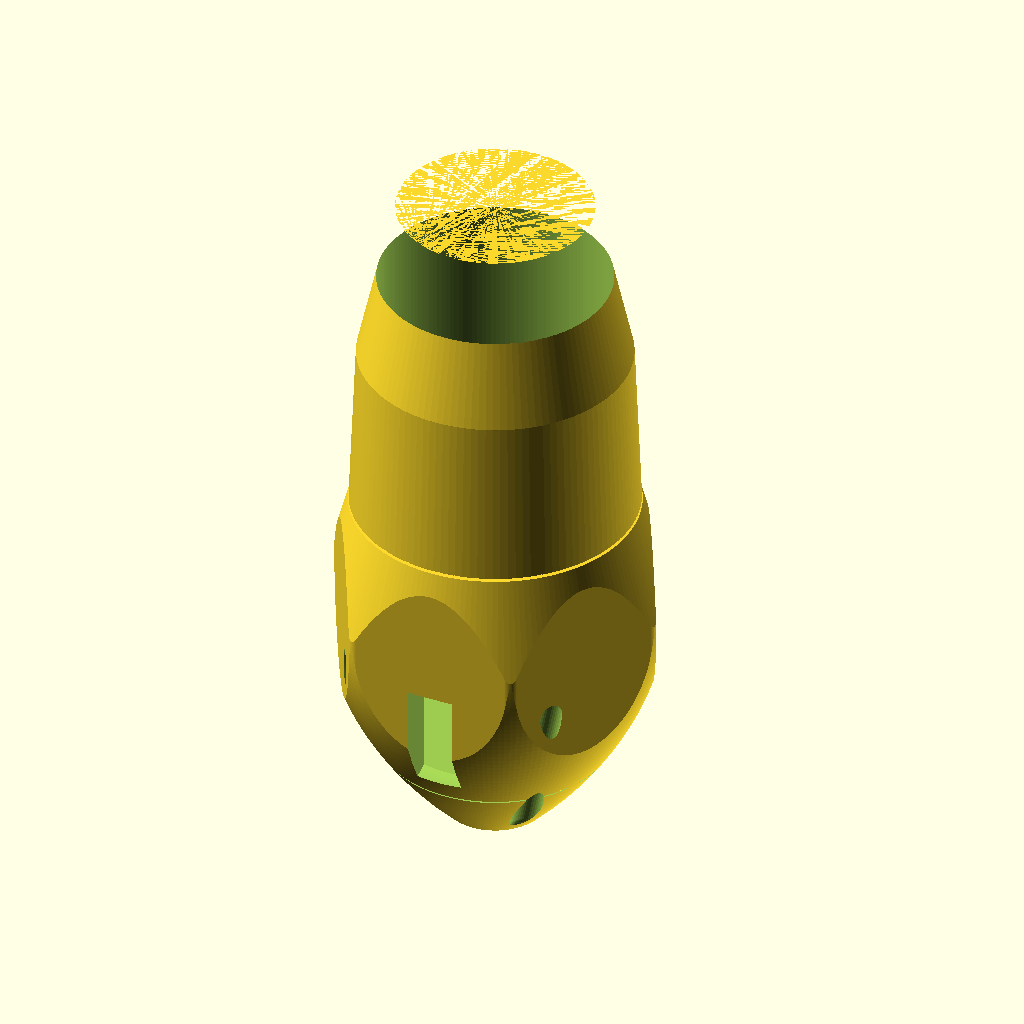
Cell 1: rendered with the file's own defaults.
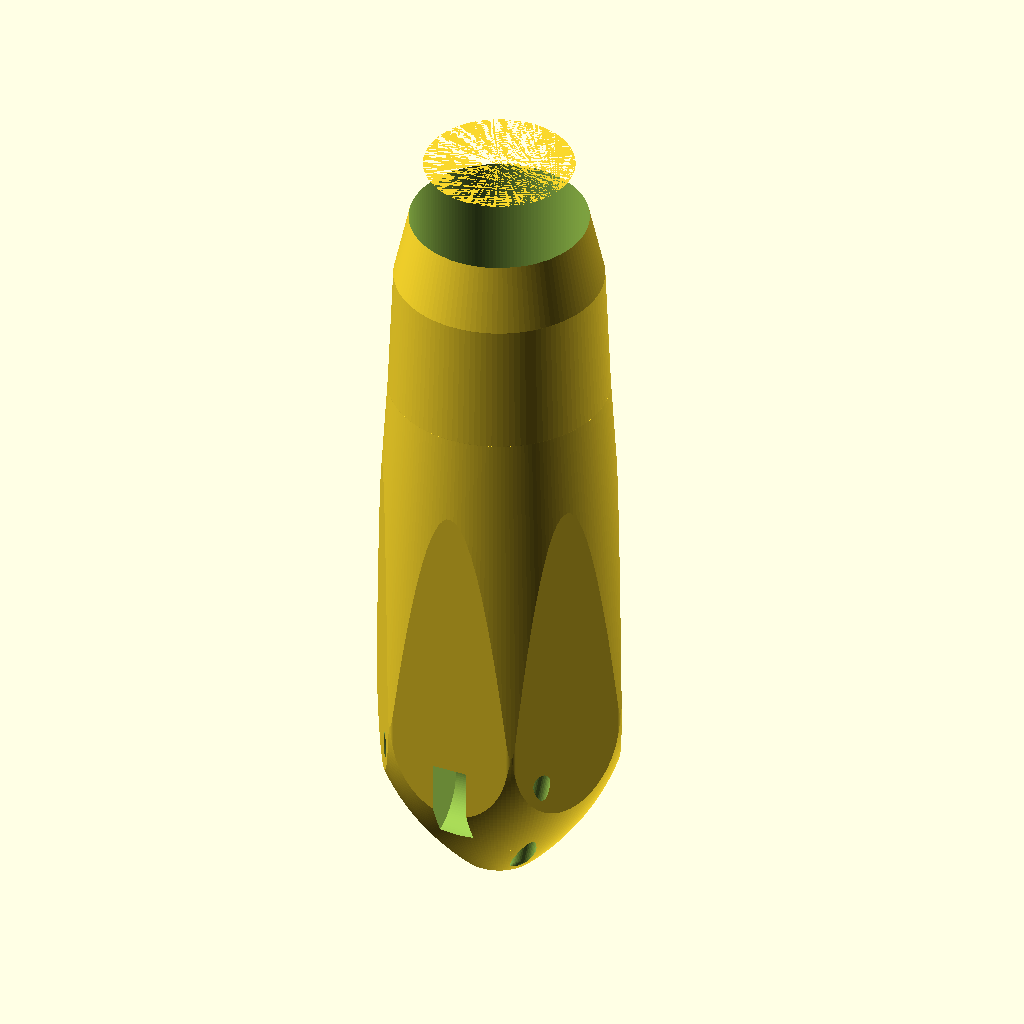
Cell 2 — head_len set to 50.8, the other parameters unchanged.
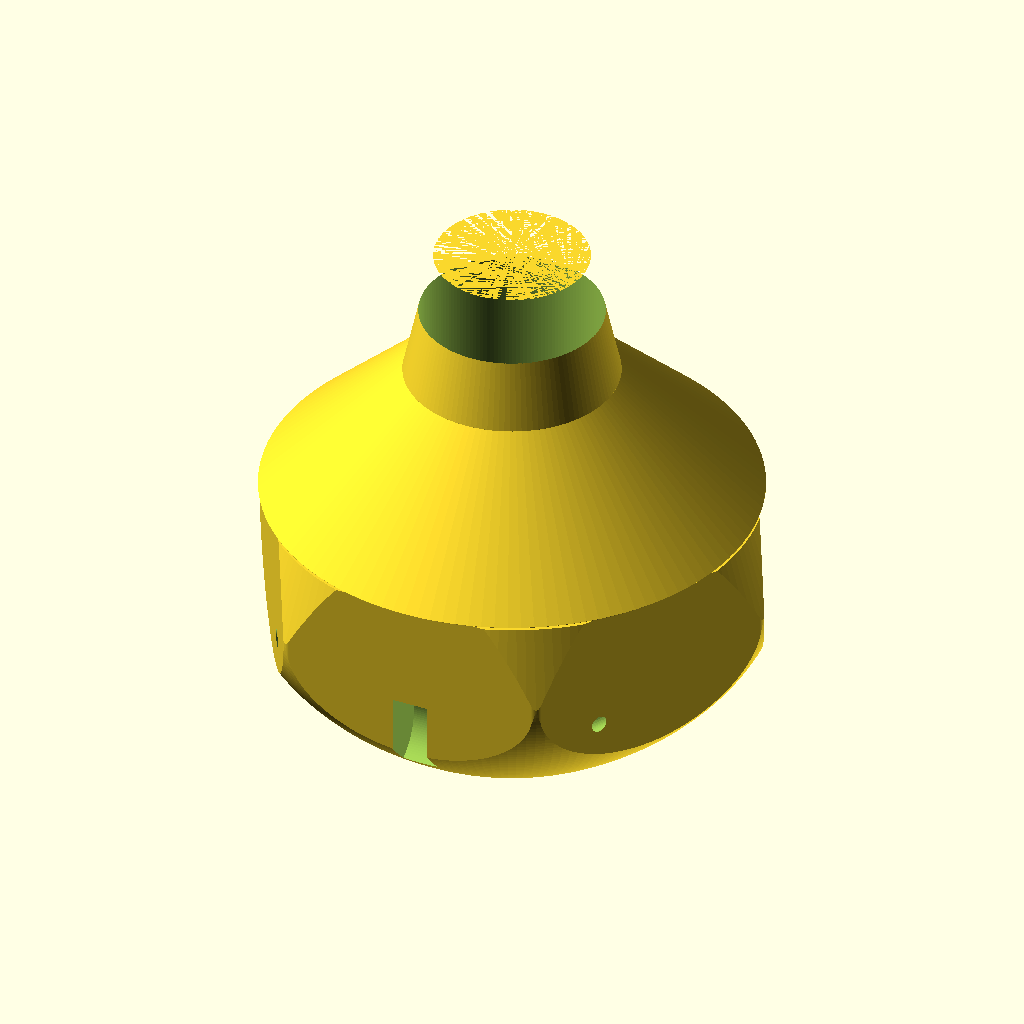
Cell 3: head_max_dia = 48 (everything else at default).
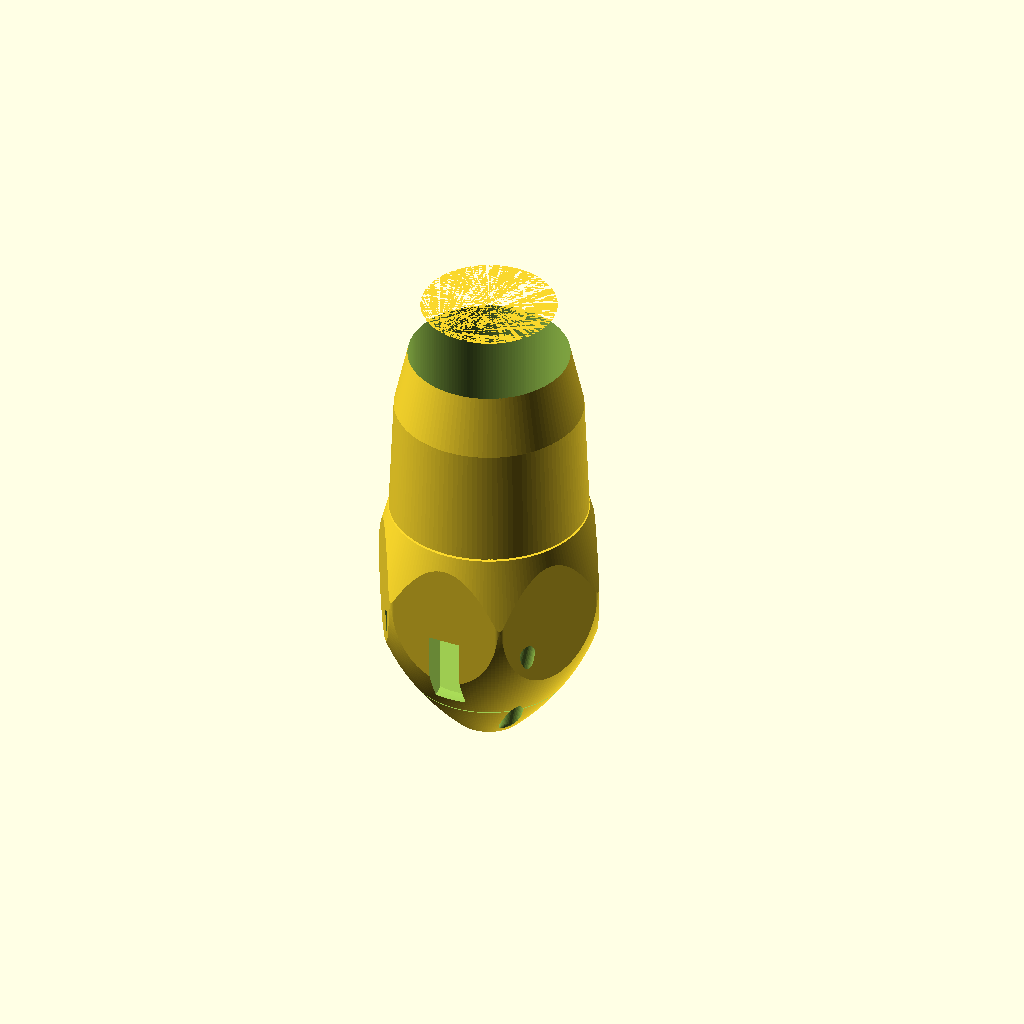
Cell 4: cup_dia = 36 (everything else at default).
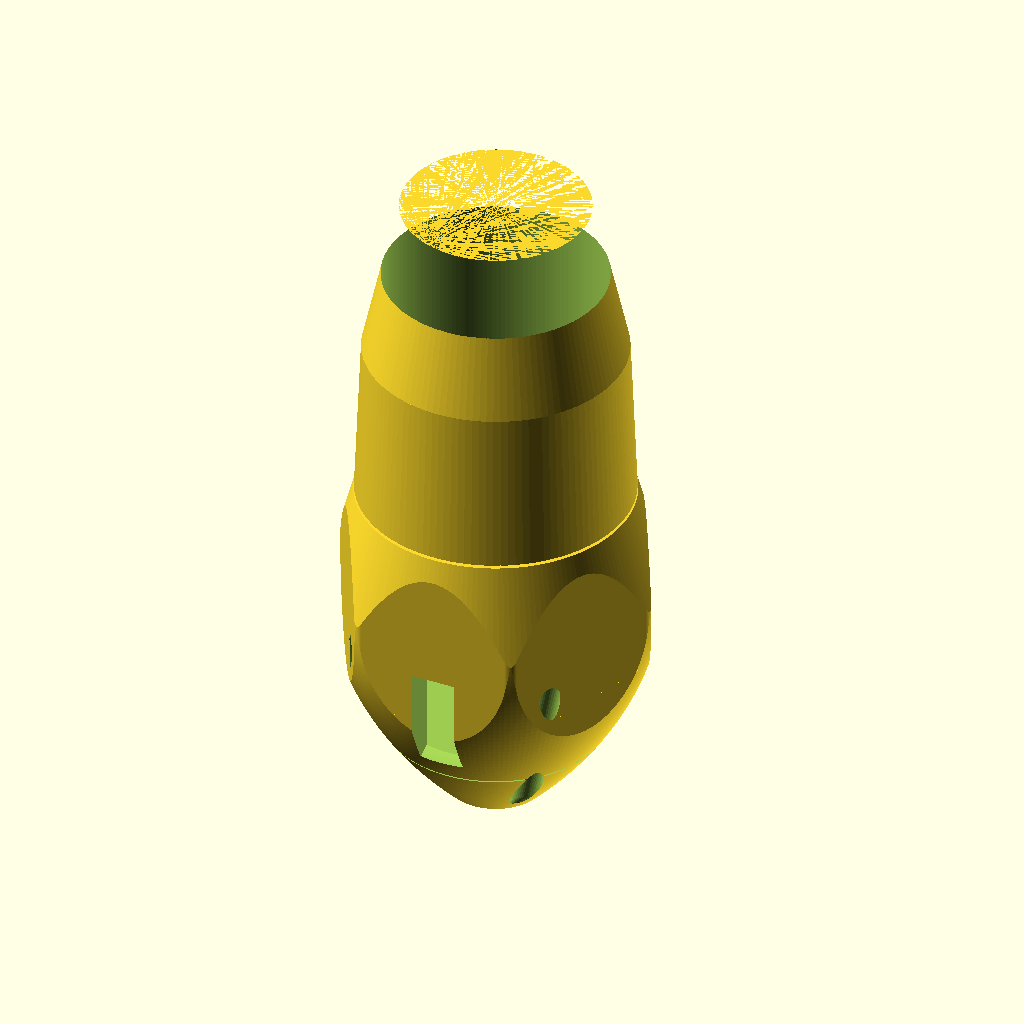
Cell 5 — cup_depth set to 10, the other parameters unchanged.
The same orthographic view direction (rotation 55°, 0°, 25°; colour scheme Cornfield) for every cell, with the view re-fitted per cell, so scale and position can differ between cells.
OpenSCAD source file offshore_trolling_lure_head.scad:
// offshore_trolling_lure_head.scad (v2 print-safe)
// Units: mm

$fn = 180;

// =====================
// Requested dimensions
// =====================
head_len               = 25.4;   // 1 inch
head_max_dia           = 24.0;
head_max_r             = head_max_dia / 2;

cup_dia                = 18.0;
cup_r                  = cup_dia / 2;
cup_depth              = 5.0;

leader_bore_dia        = 2.2;
leader_bore_r          = leader_bore_dia / 2;

eye_dia                = 8.0;
eye_r                  = eye_dia / 2;
eye_depth              = 2.5;

collar_outer_len       = 24.0;   // external rear collar section
collar_ramp_len        = 12.0;   // two ramps, each 12 mm
collar_od              = 19.0;
collar_r               = collar_od / 2;

skirt_pocket_dia       = 16.25;
skirt_pocket_r         = skirt_pocket_dia / 2;
skirt_pocket_into_head = 20.0;   // pocket extends 20 mm into head

overall_len            = head_len + collar_outer_len;

// =====================
// Print/manifold controls
// =====================
hex_facets             = 6;
edge_round_radius      = 0.85;   // rounded-over hex edges
eps                    = 0.02;   // tiny overlap to prevent coincident faces
min_wall_target        = 1.20;   // design intent floor

// Nose asymmetry (top lip slightly longer)
nose_top_extra         = 1.0;    // effective via asym trim cutter

// Eye placement (behind cup)
eye_z                  = 11.2;
eye_angle_pair         = 90;

// Jets (4 total)
jet_count              = 4;
jet_dia                = 2.0;    // slightly reduced for wall safety
jet_r                  = jet_dia / 2;
jet_entry_ring_r       = 5.5;    // inside cup
jet_entry_z            = 1.1;    // within dish
jet_exit_z             = 14.0;   // behind eyes
jet_exit_radial_bias   = 0.90;   // fraction of local radius at exit

// =====================
// Helpers
// =====================
function clamp(v, lo, hi) = v < lo ? lo : (v > hi ? hi : v);

// Head radius profile from z=0 (nose) to z=head_len (rear shoulder)
function head_radius(z) =
    z <= 18.0
    ? let(t = clamp(z/18.0, 0, 1))
      (head_max_r * (0.30 + 0.70*(1 - pow(1 - t, 2.1))))
    : let(t2 = clamp((z - 18.0)/(head_len - 18.0), 0, 1))
      (head_max_r - 2.0*t2);

// Useful z where pocket starts
pocket_start_z = head_len - skirt_pocket_into_head; // 5.4 mm

// =====================
// Core solids
// =====================
module head_profile_2d() {
    pts = concat(
        [for (z = [0:0.4:head_len]) [head_radius(z), z]],
        [[0, head_len], [0, 0]]
    );
    polygon(pts);
}

module head_revolved() {
    rotate_extrude(convexity=30)
        head_profile_2d();
}

// Rounded hex envelope to make hex body with softened edges
module rounded_hex_envelope(h) {
    linear_extrude(height=h + eps)
        offset(r=edge_round_radius)
            circle(r=head_max_r - edge_round_radius, $fn=hex_facets);
}

module faceted_head() {
    intersection() {
        head_revolved();
        rounded_hex_envelope(head_len);
    }
}

module skirt_collar_external() {
    z0 = head_len;
    z1 = head_len + collar_ramp_len;
    z2 = head_len + collar_outer_len;

    union() {
        // ramp 1: from head shoulder to collar OD
        hull() {
            translate([0,0,z0]) cylinder(h=eps, r=head_radius(head_len), $fn=120);
            translate([0,0,z1]) cylinder(h=eps, r=collar_r, $fn=120);
        }

        // ramp 2: from collar OD to rear taper
        hull() {
            translate([0,0,z1]) cylinder(h=eps, r=collar_r, $fn=120);
            translate([0,0,z2]) cylinder(h=eps, r=collar_r*0.72, $fn=120);
        }
    }
}

module outer_solid() {
    union() {
        faceted_head();
        skirt_collar_external();
    }
}

// =====================
// Cutters
// =====================

// Cupped dish 18 mm dia, 5 mm deep + asym lip (top longer)
module nose_cup_cutter() {
    // base cup
    module base_cup() {
        intersection() {
            translate([0,0, cup_depth - (cup_r*1.33)])
                sphere(r=cup_r*1.33, $fn=160);

            translate([0,0,-0.2])
                cylinder(h=cup_depth + 0.4, r=cup_r, $fn=160);
        }
    }

    // lower-lip trim to make top appear slightly longer
    difference() {
        base_cup();

        // remove more on "bottom" side ( +Y here )
        translate([0, cup_r*0.30, cup_depth*0.50])
            rotate([12,0,0])
                cube([cup_dia*1.6, cup_dia*1.6, cup_depth*1.8], center=true);
    }
}

// Center leader bore only from nose to pocket start
module leader_bore_cutter() {
    cylinder(h=pocket_start_z + eps, r=leader_bore_r, $fn=96);
}

// Skirt pocket bore starts at pocket_start_z and goes to tail
module skirt_pocket_cutter() {
    translate([0,0,pocket_start_z - eps])
        cylinder(h=(overall_len - pocket_start_z) + 2*eps, r=skirt_pocket_r, $fn=160);
}

// Eye pockets: 8 mm dia, 2.5 mm depth
module eye_pocket(side=1) {
    a  = side * eye_angle_pair;
    rr = head_radius(eye_z) - eye_depth/2;

    translate([rr*cos(a), rr*sin(a), eye_z])
        rotate([0,90,0])
            cylinder(h=eye_depth + 0.8, r=eye_r, center=true, $fn=120);
}

// Jet tube made by hulling spheres along entry->exit line
module one_jet(i=0) {
    ang = i*360/jet_count + 45; // avoid direct eye axis

    entry = [jet_entry_ring_r*cos(ang), jet_entry_ring_r*sin(ang), jet_entry_z];

    local_r = head_radius(jet_exit_z);
    exit_r  = local_r * jet_exit_radial_bias;
    exitpt  = [exit_r*cos(ang), exit_r*sin(ang), jet_exit_z];

    hull() {
        translate(entry) sphere(r=jet_r, $fn=42);
        translate(exitpt) sphere(r=jet_r, $fn=42);
    }
}

// Keep jets from cutting into skirt pocket by clipping jet cutters to head-only zone
module all_jets_cutter() {
    intersection() {
        union() {
            for (i=[0:jet_count-1]) one_jet(i);
        }
        // Restrict jets to front/head region
        translate([0,0,-1])
            cylinder(h=head_len - 2.0, r=head_max_r + 2, $fn=96);
    }
}

// Optional cleanup nib at nose to avoid zero-thickness apex
module nose_apex_cleanup() {
    translate([0,0,-0.3])
        cylinder(h=0.8, r=0.35, $fn=40);
}

// =====================
// Final model
// =====================
difference() {
    outer_solid();

    nose_cup_cutter();
    nose_apex_cleanup();

    leader_bore_cutter();
    skirt_pocket_cutter();

    eye_pocket( 1);
    eye_pocket(-1);

    all_jets_cutter();
}

// =====================
// Quick sanity echoes
// =====================
echo("Min wall target (design): ", min_wall_target);
echo("Pocket start z: ", pocket_start_z);
echo("Leader bore length: ", pocket_start_z);
Customizer parameters (derived from the source; name, type, default, range or options):
head_len: number, default 25.4
head_max_dia: number, default 24
cup_dia: number, default 18
cup_depth: number, default 5
leader_bore_dia: number, default 2.2
eye_dia: number, default 8
eye_depth: number, default 2.5
collar_outer_len: number, default 24
collar_ramp_len: number, default 12
collar_od: number, default 19
skirt_pocket_dia: number, default 16.25
skirt_pocket_into_head: number, default 20
hex_facets: number, default 6
edge_round_radius: number, default 0.85
eps: number, default 0.02
min_wall_target: number, default 1.2
nose_top_extra: number, default 1
eye_z: number, default 11.2
eye_angle_pair: number, default 90
jet_count: number, default 4
jet_dia: number, default 2
jet_entry_ring_r: number, default 5.5
jet_entry_z: number, default 1.1
jet_exit_z: number, default 14
jet_exit_radial_bias: number, default 0.9
